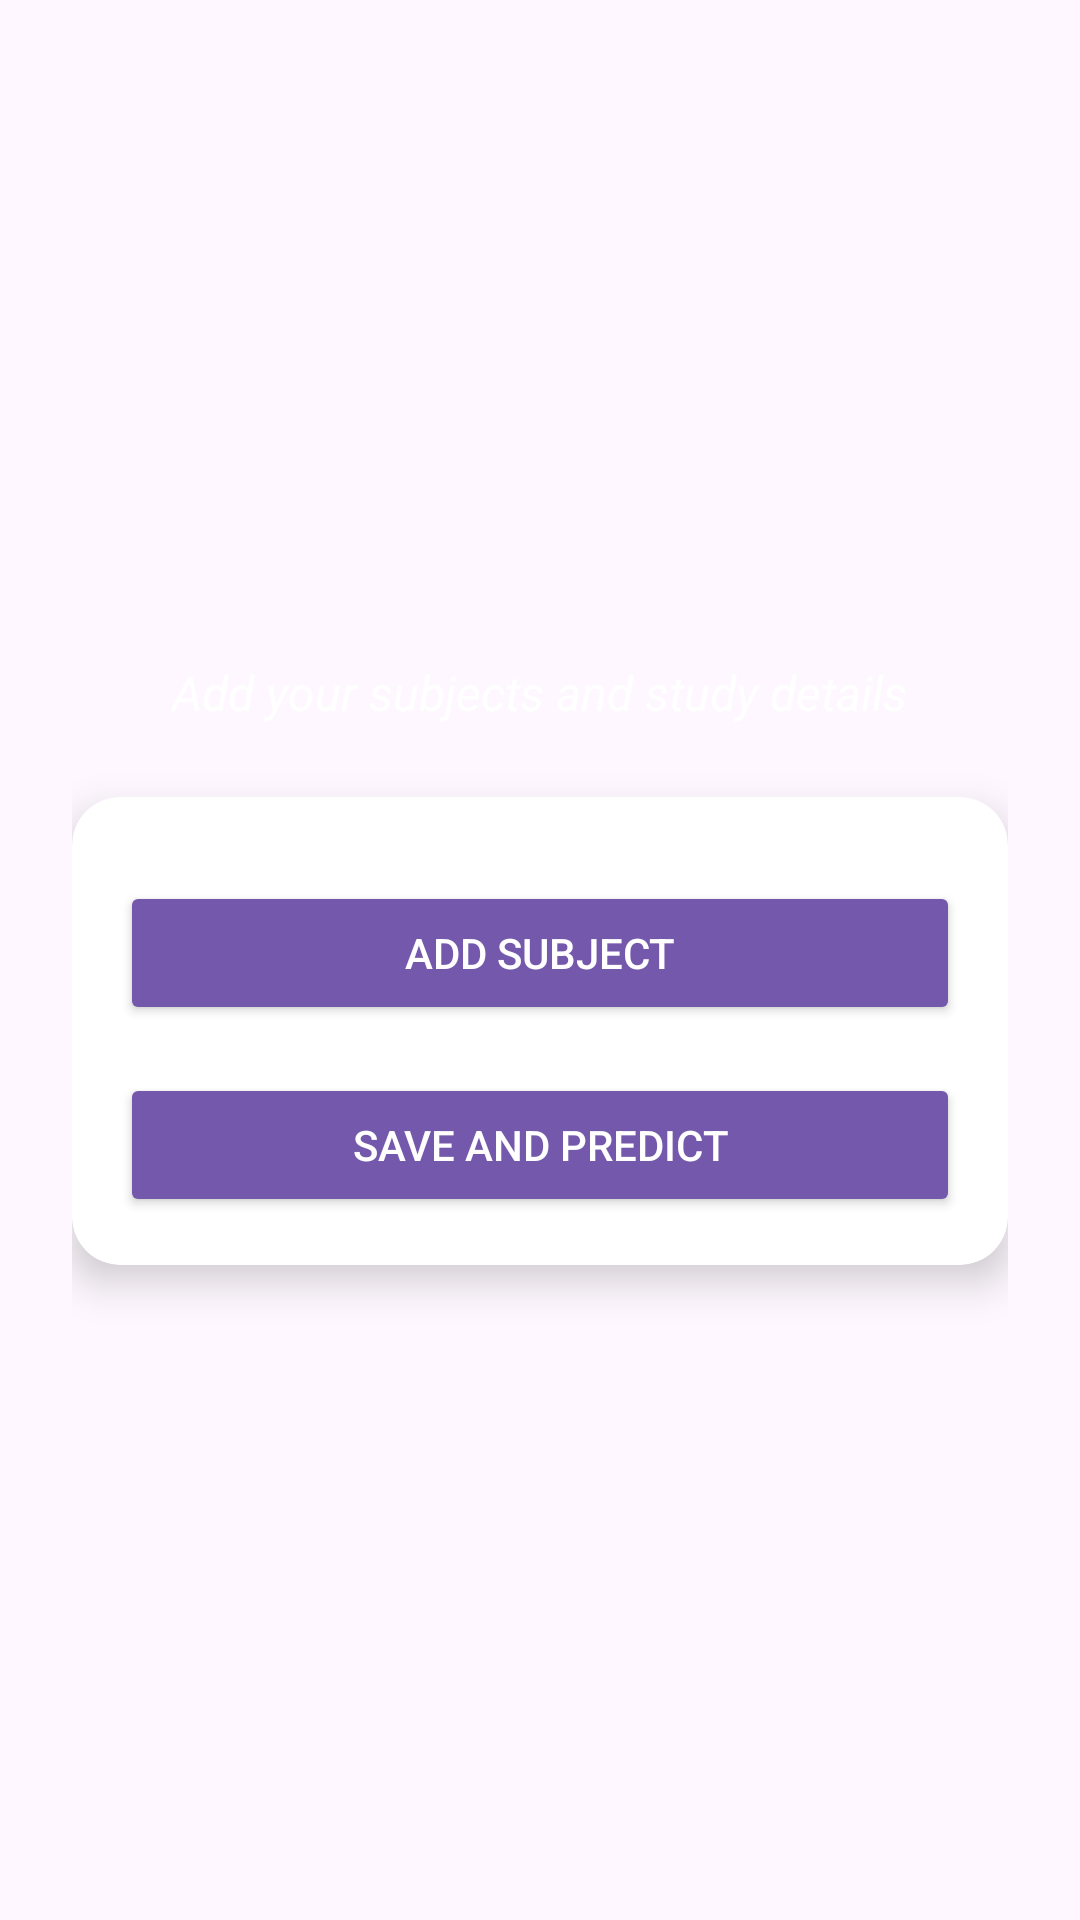

Here is an Android app screen rendered from its layout file. Give the layout XML and the strings, colors and styles it references.
<!-- AndroidManifest.xml: application theme Theme.AIStudentPerformancePredictor -->
<!-- res/layout/activity_student_input.xml -->
<?xml version="1.0" encoding="utf-8"?>
<LinearLayout xmlns:android="http://schemas.android.com/apk/res/android"
    xmlns:app="http://schemas.android.com/apk/res-auto"
    android:layout_width="match_parent"
    android:layout_height="match_parent"
    android:orientation="vertical"
    android:background="@drawable/bg_gradient">

    <androidx.appcompat.widget.Toolbar
        android:id="@+id/toolbar"
        android:layout_width="match_parent"
        android:layout_height="?attr/actionBarSize"

        app:titleTextColor="#FFFFFF"
        android:elevation="4dp" />

    <ScrollView
        android:layout_width="match_parent"
        android:layout_height="match_parent"
        android:fillViewport="true">

        <LinearLayout
            android:layout_width="match_parent"
            android:layout_height="wrap_content"
            android:orientation="vertical"
            android:padding="24dp"
            android:gravity="center_horizontal">

            <ImageView
                android:layout_width="120dp"
                android:layout_height="120dp"
                android:src="@drawable/ic_app_logo"
                android:layout_marginBottom="12dp"/>

            <TextView
                android:layout_height="wrap_content"
                android:layout_width="wrap_content"
                android:text="Add your subjects and study details"
                android:textSize="16sp"
                android:textStyle="italic"
                android:textColor="@color/white"
                android:layout_marginBottom="24dp"/>

            <androidx.cardview.widget.CardView
                android:layout_width="match_parent"
                android:layout_height="wrap_content"
                app:cardCornerRadius="16dp"
                app:cardElevation="8dp">

                <LinearLayout
                    android:orientation="vertical"
                    android:padding="16dp"
                    android:layout_width="match_parent"
                    android:layout_height="wrap_content">

                    <LinearLayout
                        android:id="@+id/subjectsContainer"
                        android:orientation="vertical"
                        android:layout_width="match_parent"
                        android:layout_height="wrap_content"/>

                    <Button
                        android:id="@+id/btnAddSubject"
                        android:text="Add Subject"
                        android:layout_width="match_parent"
                        android:layout_height="wrap_content"
                        android:layout_marginTop="12dp"
                        android:backgroundTint="#7458AB"
                        android:textColor="@color/white"/>

                    <Button
                        android:id="@+id/btnSubmitData"
                        android:text="Save and Predict"
                        android:layout_width="match_parent"
                        android:layout_height="wrap_content"
                        android:layout_marginTop="16dp"
                        android:backgroundTint="#7458AB"
                        android:textColor="@color/white"/>
                </LinearLayout>
            </androidx.cardview.widget.CardView>
        </LinearLayout>
    </ScrollView>
</LinearLayout>
<!-- resources referenced by this layout -->
<resources>
  <!-- drawable ic_app_logo: png bitmap (mipmap-hdpi, 23252 bytes) -->
  <style name="Theme.AIStudentPerformancePredictor" parent="Base.Theme.AIStudentPerformancePredictor" />
  <style name="Base.Theme.AIStudentPerformancePredictor" parent="Theme.Material3.DayNight.NoActionBar">
          
          
      </style>
  <!-- not gathered from this repository: default colours our renderer supplied (Android Studio template values) -->
  <color name="white">#FFFFFFFF</color>
</resources>
